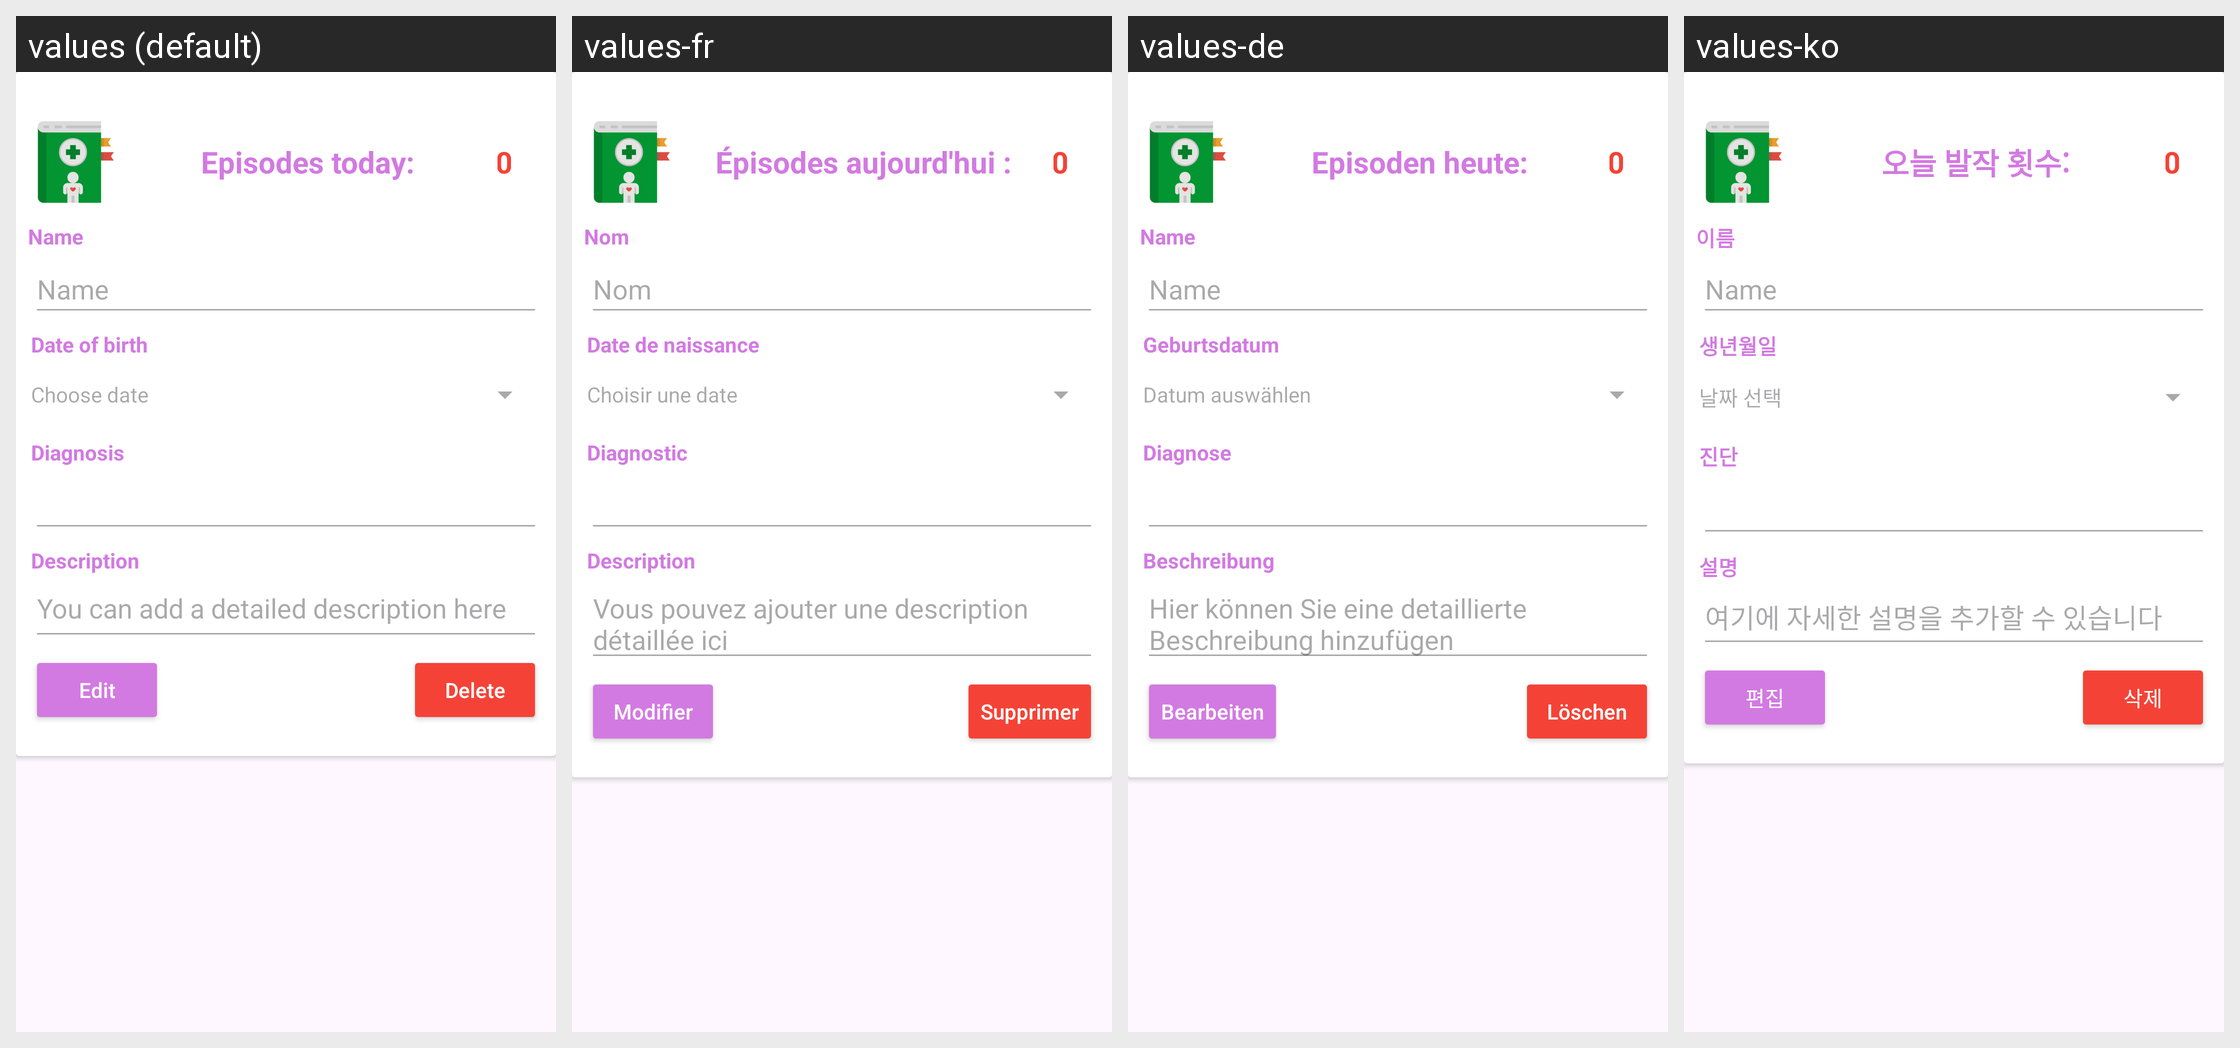

The same Android screen rendered under several of its app's locales, left to right. List the strings drawn on it with the default value and each locale's translation.
Android screen res/layout/diag_list_item.xml rendered under 4 locales, left to right: values (default), values-fr, values-de, values-ko. Device: Nexus 5 (rendered at 1080×1920; each locale shown at half size, 540×960, under a caption strip naming it); theme Theme.AppFond.
Other locales in the repository, not shown: values-da, values-el, values-en, values-es, values-fi, values-hu, values-it, values-ja, values-nb, values-nl, values-pl, values-pt, values-ro, values-ru, values-sv, values-tr, values-zh.
Strings drawn on this screen, with the default value and each locale's value (text and hints the layout hard-codes, and strings that could not be matched under every locale, appear in the picture but are not listed):

res_fix_btn_text
  values: Episodes today:
  values-fr: Épisodes aujourd'hui :
  values-de: Episoden heute:
  values-ko: 오늘 발작 횟수:

cnt_txt_epi
  values: 0
  values-fr: 0
  values-de: 0
  values-ko: 0

textName
  values: Name
  values-fr: Nom
  values-de: Name
  values-ko: 이름

textBirthday
  values: Date of birth
  values-fr: Date de naissance
  values-de: Geburtsdatum
  values-ko: 생년월일

card_res_name_stat
  values: Name
  values-fr: Nom
  values-de: Name
  values-ko: Name

diag_text_field_stat
  values: Diagnosis
  values-fr: Diagnostic
  values-de: Diagnose
  values-ko: 진단

textChooseDateField
  values: Choose date
  values-fr: Choisir une date
  values-de: Datum auswählen
  values-ko: 날짜 선택

desc_card_val
  values: Description
  values-fr: Description
  values-de: Beschreibung
  values-ko: 설명

res_desc_card
  values: You can add a detailed description here
  values-fr: Vous pouvez ajouter une description détaillée ici
  values-de: Hier können Sie eine detaillierte Beschreibung hinzufügen
  values-ko: 여기에 자세한 설명을 추가할 수 있습니다

textEdit
  values: Edit
  values-fr: Modifier
  values-de: Bearbeiten
  values-ko: 편집

textDelete
  values: Delete
  values-fr: Supprimer
  values-de: Löschen
  values-ko: 삭제
